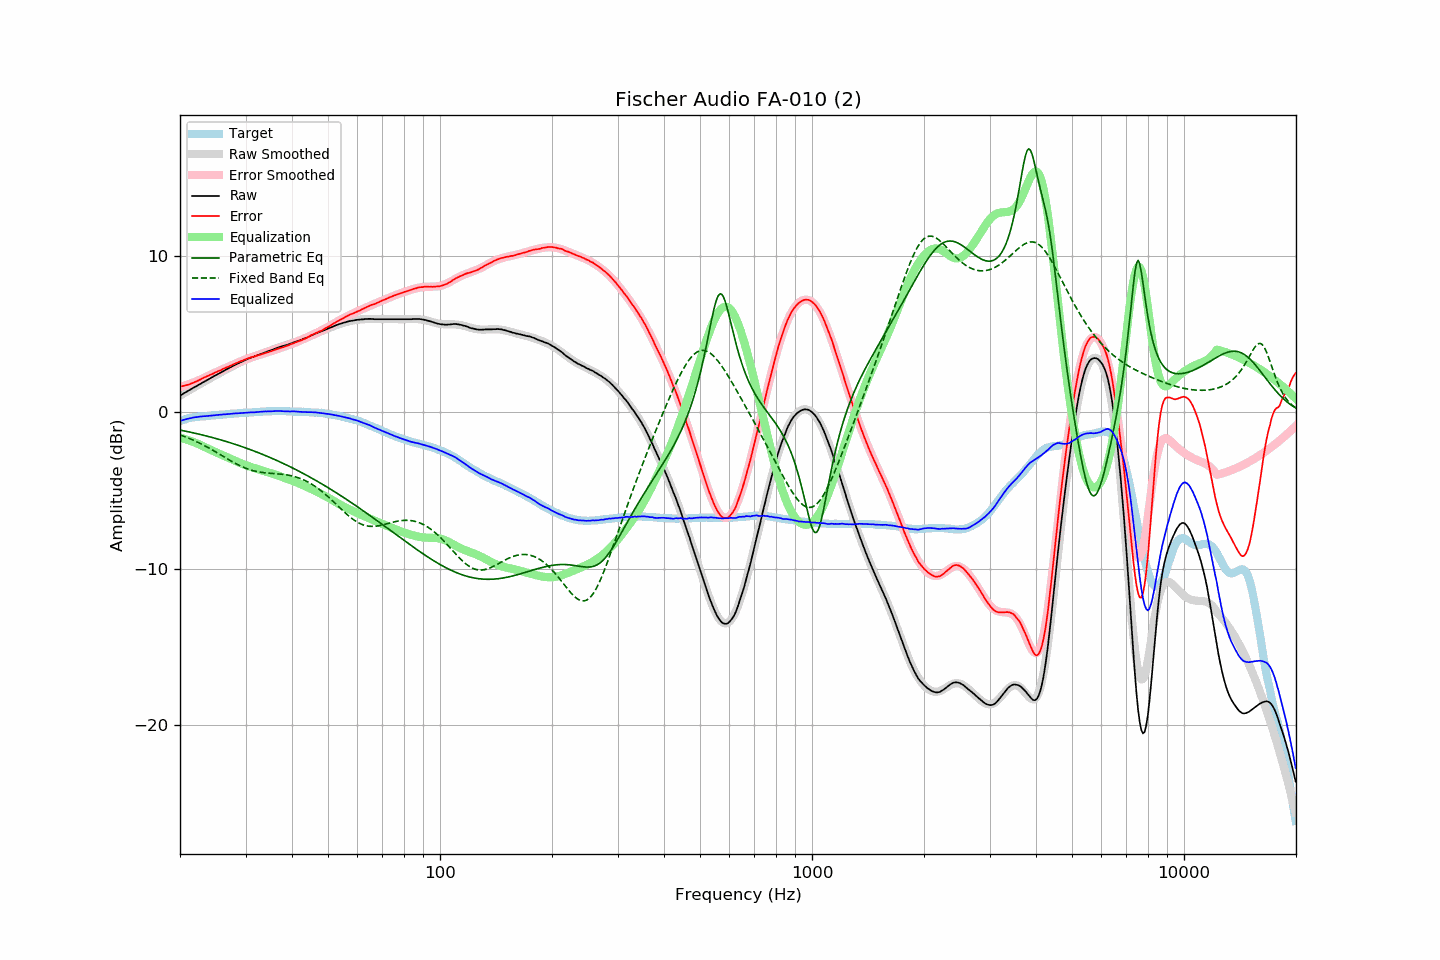

The data file committed next to this chart (first rows):
frequency, raw, error, smoothed, error_smoothed, equalization, parametric_eq, fixed_band_eq, equalized_raw, equalized_smoothed, target
20.00, 1.06, 1.64, 1.06, 1.62, -1.62, -1.14, -1.45, -0.55, -0.55, -0.58
20.20, 1.12, 1.66, 1.12, 1.65, -1.65, -1.16, -1.48, -0.52, -0.52, -0.54
20.40, 1.18, 1.68, 1.18, 1.68, -1.68, -1.18, -1.52, -0.49, -0.49, -0.50
20.61, 1.24, 1.71, 1.24, 1.71, -1.71, -1.20, -1.56, -0.47, -0.46, -0.47
20.81, 1.30, 1.73, 1.30, 1.74, -1.74, -1.22, -1.60, -0.44, -0.44, -0.43
21.02, 1.36, 1.75, 1.36, 1.78, -1.78, -1.24, -1.64, -0.41, -0.41, -0.39
21.23, 1.42, 1.79, 1.42, 1.81, -1.81, -1.27, -1.68, -0.39, -0.39, -0.37
21.44, 1.48, 1.83, 1.48, 1.85, -1.85, -1.29, -1.73, -0.36, -0.37, -0.35
21.66, 1.54, 1.87, 1.54, 1.89, -1.89, -1.31, -1.77, -0.34, -0.35, -0.33
21.87, 1.60, 1.92, 1.60, 1.93, -1.93, -1.33, -1.82, -0.32, -0.33, -0.32
22.09, 1.65, 1.96, 1.66, 1.97, -1.97, -1.36, -1.87, -0.31, -0.31, -0.30
22.31, 1.71, 2.01, 1.72, 2.01, -2.01, -1.38, -1.91, -0.30, -0.29, -0.29
22.54, 1.77, 2.06, 1.78, 2.06, -2.06, -1.41, -1.96, -0.28, -0.28, -0.28
22.76, 1.83, 2.11, 1.83, 2.11, -2.11, -1.43, -2.02, -0.27, -0.27, -0.27
22.99, 1.89, 2.17, 1.89, 2.16, -2.16, -1.46, -2.07, -0.26, -0.26, -0.27
23.22, 1.95, 2.22, 1.95, 2.21, -2.21, -1.48, -2.12, -0.25, -0.26, -0.26
23.45, 2.00, 2.26, 2.01, 2.25, -2.25, -1.51, -2.17, -0.25, -0.25, -0.25
23.69, 2.06, 2.31, 2.07, 2.30, -2.30, -1.53, -2.23, -0.24, -0.24, -0.25
23.92, 2.12, 2.36, 2.12, 2.35, -2.35, -1.56, -2.29, -0.23, -0.23, -0.24
24.16, 2.18, 2.40, 2.18, 2.40, -2.40, -1.59, -2.34, -0.22, -0.22, -0.22
24.40, 2.23, 2.43, 2.24, 2.45, -2.45, -1.61, -2.40, -0.21, -0.21, -0.20
24.65, 2.29, 2.49, 2.29, 2.50, -2.50, -1.64, -2.46, -0.20, -0.20, -0.20
24.89, 2.35, 2.54, 2.35, 2.54, -2.54, -1.67, -2.52, -0.19, -0.19, -0.19
25.14, 2.40, 2.59, 2.41, 2.59, -2.59, -1.70, -2.58, -0.18, -0.18, -0.18
25.39, 2.46, 2.64, 2.46, 2.63, -2.63, -1.73, -2.64, -0.17, -0.17, -0.17
25.65, 2.51, 2.67, 2.52, 2.68, -2.68, -1.76, -2.70, -0.17, -0.16, -0.15
25.91, 2.57, 2.73, 2.58, 2.73, -2.73, -1.79, -2.77, -0.15, -0.15, -0.15
26.16, 2.63, 2.78, 2.63, 2.77, -2.77, -1.82, -2.83, -0.14, -0.14, -0.15
26.43, 2.68, 2.82, 2.69, 2.82, -2.82, -1.85, -2.89, -0.14, -0.13, -0.14
26.69, 2.74, 2.87, 2.74, 2.87, -2.87, -1.88, -2.95, -0.12, -0.12, -0.13
26.96, 2.79, 2.90, 2.80, 2.91, -2.91, -1.91, -3.01, -0.12, -0.12, -0.11
27.23, 2.85, 2.95, 2.85, 2.96, -2.96, -1.94, -3.07, -0.11, -0.11, -0.10
27.50, 2.90, 3.00, 2.91, 3.00, -3.00, -1.97, -3.13, -0.10, -0.10, -0.09
27.77, 2.96, 3.06, 2.96, 3.05, -3.05, -2.01, -3.19, -0.08, -0.09, -0.09
28.05, 3.01, 3.09, 3.01, 3.09, -3.09, -2.04, -3.24, -0.08, -0.08, -0.08
28.33, 3.06, 3.14, 3.07, 3.14, -3.14, -2.07, -3.30, -0.07, -0.07, -0.08
28.62, 3.11, 3.18, 3.12, 3.18, -3.18, -2.11, -3.35, -0.07, -0.07, -0.07
28.90, 3.16, 3.22, 3.17, 3.22, -3.22, -2.14, -3.40, -0.06, -0.06, -0.06
29.19, 3.21, 3.28, 3.22, 3.27, -3.27, -2.18, -3.45, -0.05, -0.05, -0.06
29.48, 3.26, 3.30, 3.26, 3.31, -3.31, -2.21, -3.50, -0.04, -0.04, -0.03
29.78, 3.31, 3.35, 3.31, 3.35, -3.35, -2.25, -3.54, -0.03, -0.04, -0.04
30.08, 3.36, 3.39, 3.35, 3.39, -3.39, -2.29, -3.58, -0.02, -0.03, -0.03
30.38, 3.40, 3.43, 3.40, 3.42, -3.42, -2.32, -3.62, -0.02, -0.03, -0.03
30.68, 3.44, 3.46, 3.44, 3.46, -3.46, -2.36, -3.66, -0.01, -0.02, -0.01
30.99, 3.48, 3.50, 3.48, 3.49, -3.49, -2.40, -3.69, -0.01, -0.01, -0.01
31.30, 3.52, 3.53, 3.52, 3.53, -3.53, -2.44, -3.72, -0.00, -0.01, -0.01
31.61, 3.55, 3.55, 3.56, 3.56, -3.56, -2.48, -3.75, -0.01, 0.00, 0.00
31.93, 3.59, 3.59, 3.60, 3.59, -3.59, -2.51, -3.77, 0.00, 0.01, 0.01
32.24, 3.63, 3.63, 3.64, 3.62, -3.62, -2.55, -3.79, 0.01, 0.02, 0.01
32.57, 3.67, 3.65, 3.68, 3.65, -3.65, -2.59, -3.81, 0.02, 0.02, 0.02
32.89, 3.71, 3.68, 3.71, 3.69, -3.69, -2.64, -3.83, 0.03, 0.03, 0.03
33.22, 3.75, 3.72, 3.75, 3.72, -3.72, -2.68, -3.85, 0.04, 0.04, 0.04
33.55, 3.79, 3.75, 3.79, 3.75, -3.75, -2.72, -3.86, 0.05, 0.04, 0.04
33.89, 3.83, 3.78, 3.83, 3.78, -3.78, -2.76, -3.87, 0.05, 0.05, 0.05
34.23, 3.86, 3.81, 3.87, 3.81, -3.81, -2.80, -3.88, 0.05, 0.05, 0.06
34.57, 3.90, 3.84, 3.91, 3.85, -3.85, -2.85, -3.89, 0.06, 0.06, 0.06
34.92, 3.93, 3.87, 3.94, 3.88, -3.88, -2.89, -3.90, 0.05, 0.06, 0.06
35.27, 3.97, 3.91, 3.98, 3.91, -3.91, -2.94, -3.91, 0.06, 0.07, 0.07
35.62, 4.01, 3.94, 4.02, 3.95, -3.95, -2.98, -3.91, 0.07, 0.07, 0.07
35.97, 4.05, 3.99, 4.05, 3.98, -3.98, -3.03, -3.92, 0.08, 0.07, 0.07
... 635 more rows
